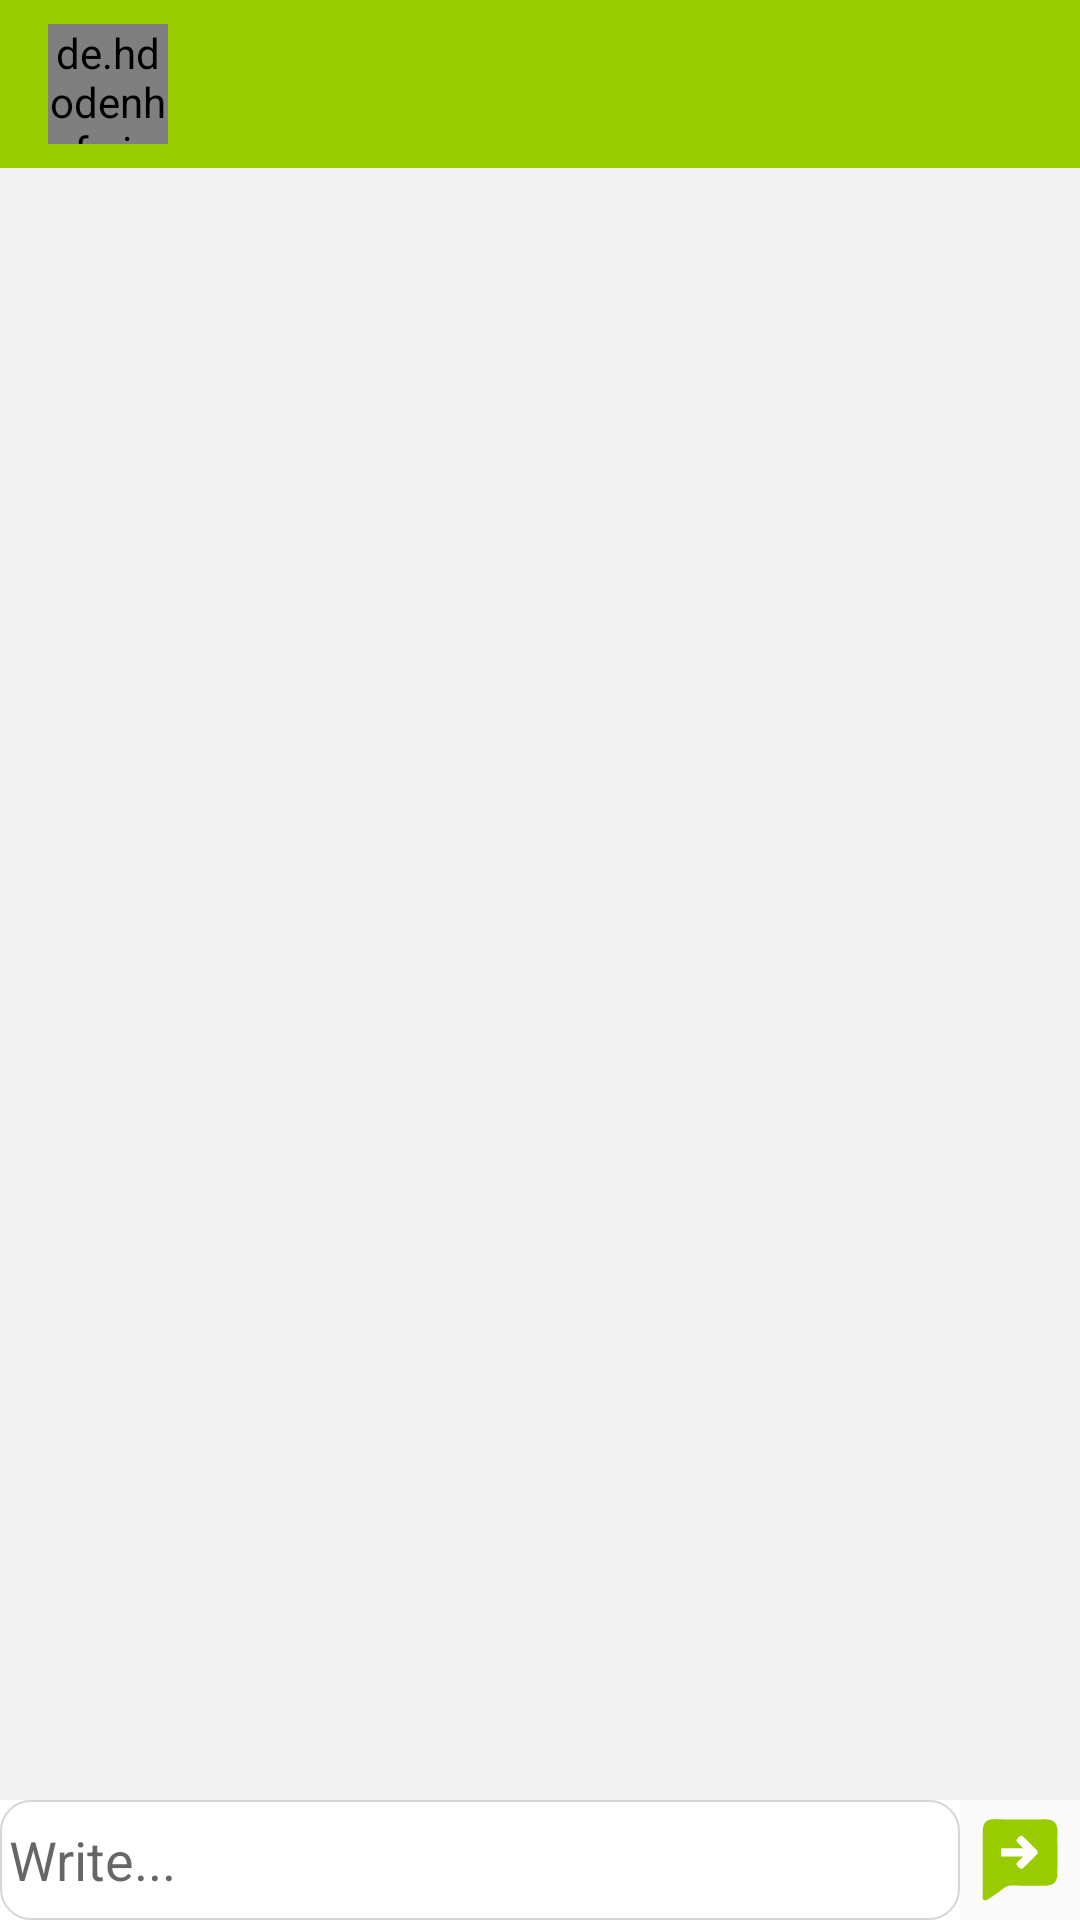

This screen was rendered from an Android layout file. Write that file and the resources it references.
<!-- AndroidManifest.xml: application theme AppTheme -->
<!-- res/layout/activity_chatting.xml -->
<?xml version="1.0" encoding="utf-8"?>
<RelativeLayout xmlns:android="http://schemas.android.com/apk/res/android"
    xmlns:tools="http://schemas.android.com/tools"
    android:layout_width="match_parent"
    android:layout_height="match_parent">

    <com.google.android.material.appbar.AppBarLayout
        android:id="@+id/toolbar_chat"
        android:layout_width="match_parent"
        android:layout_height="wrap_content">

        <androidx.appcompat.widget.Toolbar
            android:layout_width="match_parent"
            android:layout_height="wrap_content">

            <de.hdodenhof.circleimageview.CircleImageView
                android:id="@+id/profile_image"
                android:layout_width="40dp"
                android:layout_height="40dp"
                android:layout_alignParentLeft="true"
                android:layout_alignParentTop="true"
                android:layout_alignParentRight="true"
                android:layout_alignParentBottom="true"
                android:layout_margin="5dp"
                android:src="@drawable/ic_person"/>

            <TextView
                android:id="@+id/username"
                android:layout_width="wrap_content"
                android:layout_height="wrap_content" />
        </androidx.appcompat.widget.Toolbar>

    </com.google.android.material.appbar.AppBarLayout>

    <androidx.recyclerview.widget.RecyclerView
        android:id="@+id/message_recycler_view"
        android:layout_width="match_parent"
        android:layout_height="match_parent"

        android:layout_above="@id/container_send"
        android:layout_below="@id/toolbar_chat"
        android:layout_marginTop="0dp"
        android:layout_marginBottom="0dp"
        android:background="@color/gray" />

    <RelativeLayout
        android:id="@+id/container_send"
        android:layout_toLeftOf="@+id/btn_send"
        android:layout_width="match_parent"
        android:layout_height="wrap_content"
        android:layout_alignParentBottom="true"
        android:background="@color/white"
        android:gravity="center_vertical">

        <EditText
            android:id="@+id/message_text"
            android:layout_width="match_parent"
            android:layout_height="wrap_content"
            android:layout_centerInParent="true"

            android:background="@drawable/border_edit"
            android:hint="@string/write_msg"
            android:inputType="text"
            android:padding="3dp"
            android:singleLine="true" />


    </RelativeLayout>
    <ImageButton
        android:id="@+id/btn_send"
        android:layout_width="wrap_content"
        android:layout_height="wrap_content"
        android:layout_alignParentEnd="true"
        android:layout_alignParentRight="true"
android:layout_alignParentBottom="true"
        android:layout_gravity="center"
        android:layout_margin="5dp"
        android:background="@drawable/send_msg"
        android:gravity="center"
        android:padding="15dp"
        android:text="@string/login"
        android:textColor="@color/white" />
</RelativeLayout>
<!-- resources referenced by this layout -->
<resources>
  <color name="gray">#f2f2f2</color>
  <color name="white">#fff</color>
  <!-- drawable border_edit (drawable) -->
  <shape xmlns:android="http://schemas.android.com/apk/res/android" android:shape="rectangle">
      <size android:height="40dp" android:width="40dp"/>
      <stroke android:width="0.5dp" android:color="#D5D6D8"/>
      <corners android:radius="10dp"
          />
  </shape>
  <!-- drawable ic_person (drawable) -->
  <vector xmlns:android="http://schemas.android.com/apk/res/android"
      android:width="24dp"
      android:height="24dp"
      android:tint="@color/black"
      android:viewportWidth="24"
      android:viewportHeight="24">
      <path
          android:fillColor="@color/white"
          android:pathData="M12,12c2.21,0 4,-1.79 4,-4s-1.79,-4 -4,-4 -4,1.79 -4,4 1.79,4 4,4zM12,14c-2.67,0 -8,1.34 -8,4v2h16v-2c0,-2.66 -5.33,-4 -8,-4z" />
  </vector>
  <!-- drawable send_msg: vector/xml drawable (drawable, 2179 chars, omitted) -->
  <string name="login">LOGIN</string>
  <string name="write_msg">Write...</string>
  <style name="AppTheme" parent="Theme.AppCompat.Light.DarkActionBar">
          
          <item name="colorPrimary">@color/colorPrimary</item>
          <item name="colorPrimaryDark">@color/colorPrimaryDark</item>
          <item name="colorAccent">@color/colorAccent</item>
      </style>
  <color name="black">#000</color>
  <color name="colorPrimary">#98cb00</color>
  <color name="colorPrimaryDark">#6F9717</color>
  <color name="colorAccent">#000</color>
</resources>
